Run: headless pygame with SDL's dummy video driver; simulated clock (each Clock.tick advances the game by its frame time, no real sleeping); random seed 0; keys injected as events and as key.get_pressed() state; no mouse input.
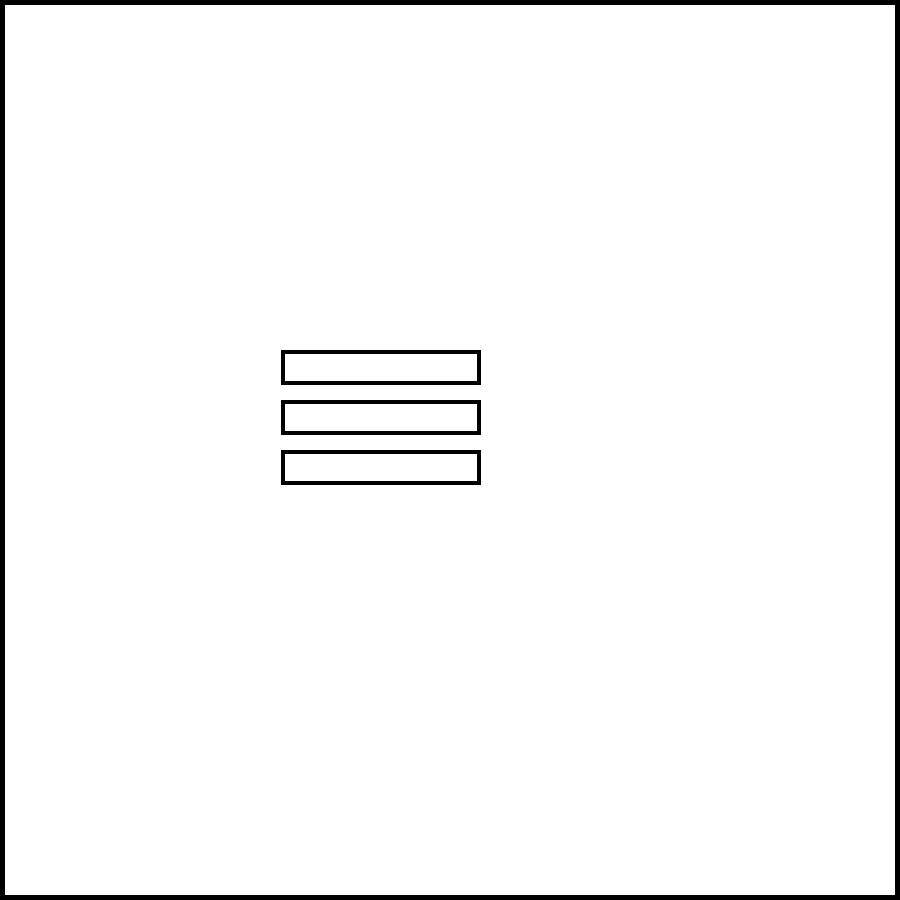
Frame 1 of 4 · flips 1–60 · no input
Frame 2 of 4 · flips 61–180 · tapped SPACE, RETURN · held RIGHT (→), D · screen unchanged from frame 1, image omitted
Frame 3 of 4 · flips 181–300 · held DOWN (↓), S · screen unchanged from frame 2, image omitted
Frame 4 of 4 · flips 301–420 · held LEFT (←), A, UP (↑), W · screen unchanged from frame 3, image omitted

The pygame program that drew these frames:

import pygame
import sys

WIDTH, HEIGHT = 900, 900
BORDER = 0, 0, WIDTH, HEIGHT
WIN = pygame.display.set_mode((WIDTH, HEIGHT))

WHITE = 255, 255, 255
BLACK = 0, 0, 0

def draw_window():
    WIN.fill(WHITE)
    # pygame.draw.rect(WIN, WHITE, BORDER)
    full_border()
    credentials_borders()
    # material_tracking_border()
    pygame.display.update()

def full_border():

    pygame.draw.rect(WIN, BLACK, (0, 0, WIDTH, 5))  # Top border
    pygame.draw.rect(WIN, BLACK, (0, 0, 5, HEIGHT))  # Left border
    pygame.draw.rect(WIN, BLACK, (0, HEIGHT - 5, WIDTH, 5))  # Bottom border
    pygame.draw.rect(WIN, BLACK, (WIDTH - 5, 0, 5, HEIGHT)) # Right border

def credentials_borders():
    pygame.draw.rect(WIN, BLACK, (((WIDTH/2) - (338/2)), HEIGHT - 550, 200, 35), 4, border_radius=1)
    pygame.draw.rect(WIN, BLACK, (((WIDTH/2) - (338/2)), HEIGHT - 500, 200, 35), 4, border_radius=1)
    pygame.draw.rect(WIN, BLACK, (((WIDTH/2) - (338/2)), HEIGHT - 450, 200, 35), 4, border_radius=1)

def main():
    run = True
    while run:
        draw_window()
        for event in pygame.event.get():
            if event.type == pygame.QUIT:
                run = False
            if event.type == pygame.KEYDOWN:
                if event.key == pygame.K_ESCAPE:
                    run = False
            # if event.type == pygame.KEYDOWN:
            #     if event.key == pygame.K_LCTRL and event.key == pygame.K_w:
            #         run = False
        pygame.display.update()

if __name__ == "__main__":
    main()
